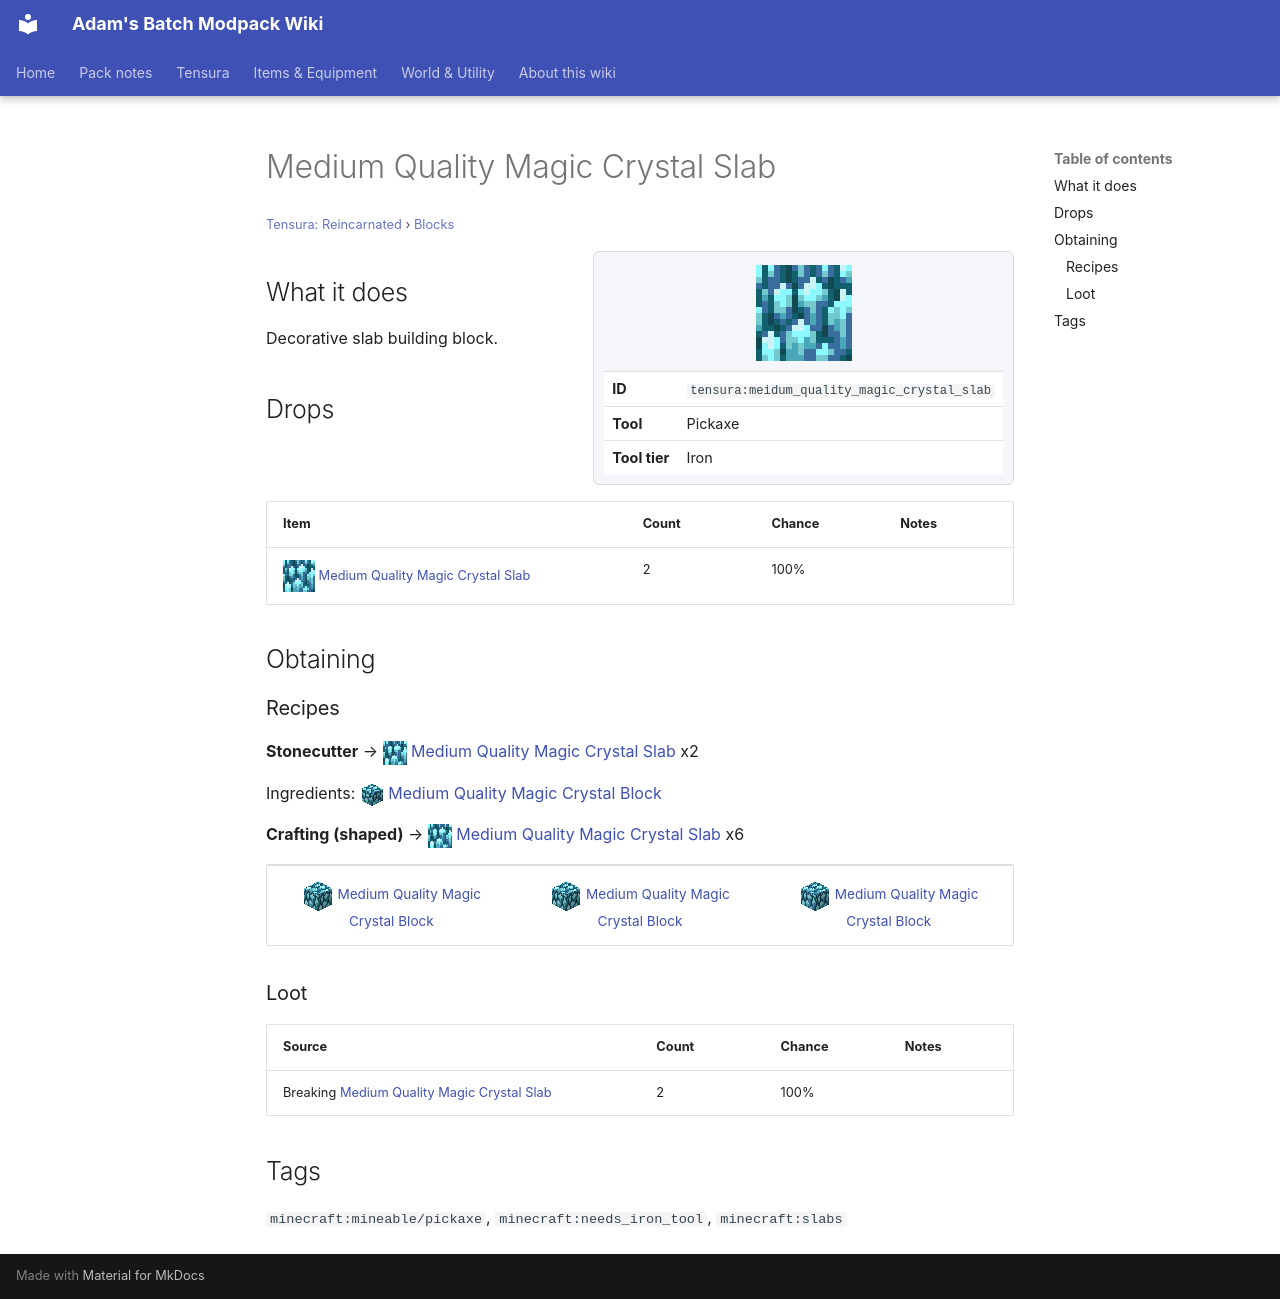

repository: Proteus-Nell/Adams-Batch-MC-Modpack-Wiki · page: tensura-reincarnated/blocks/meidum-quality-magic-crystal-slab/index.html · generator: mkdocs

# Medium Quality Magic Crystal Slab

<small>[Tensura: Reincarnated](../index.md) &rsaquo; [Blocks](index.md)</small>

<div class="infobox" markdown>

![Medium Quality Magic Crystal Slab](../../assets/icons/tensura/item/meidum_quality_magic_crystal_slab.png)

| | |
|---|---|
| **ID** | `tensura:meidum_quality_magic_crystal_slab` |
| **Tool** | Pickaxe |
| **Tool tier** | Iron |

</div>

## What it does

Decorative slab building block.

## Drops

| Item | Count | Chance | Notes |
|---|---|---|---|
| ![](../../assets/icons/tensura/item/meidum_quality_magic_crystal_slab.png) [Medium Quality Magic Crystal Slab](meidum-quality-magic-crystal-slab.md) | 2 | 100% |  |

## Obtaining

### Recipes

**Stonecutter** &rarr; ![](../../assets/icons/tensura/item/meidum_quality_magic_crystal_slab.png) [Medium Quality Magic Crystal Slab](meidum-quality-magic-crystal-slab.md) x2

Ingredients: ![](../../assets/icons/tensura/item/medium_quality_magic_crystal_block.png) [Medium Quality Magic Crystal Block](medium-quality-magic-crystal-block.md)

**Crafting (shaped)** &rarr; ![](../../assets/icons/tensura/item/meidum_quality_magic_crystal_slab.png) [Medium Quality Magic Crystal Slab](meidum-quality-magic-crystal-slab.md) x6

<div class="recipe" markdown>

| | | |
|---|---|---|
| ![](../../assets/icons/tensura/item/medium_quality_magic_crystal_block.png) [Medium Quality Magic Crystal Block](medium-quality-magic-crystal-block.md) | ![](../../assets/icons/tensura/item/medium_quality_magic_crystal_block.png) [Medium Quality Magic Crystal Block](medium-quality-magic-crystal-block.md) | ![](../../assets/icons/tensura/item/medium_quality_magic_crystal_block.png) [Medium Quality Magic Crystal Block](medium-quality-magic-crystal-block.md) |

</div>

### Loot

| Source | Count | Chance | Notes |
|---|---|---|---|
| Breaking [Medium Quality Magic Crystal Slab](meidum-quality-magic-crystal-slab.md) | 2 | 100% |  |

## Tags

`minecraft:mineable/pickaxe`, `minecraft:needs_iron_tool`, `minecraft:slabs`
